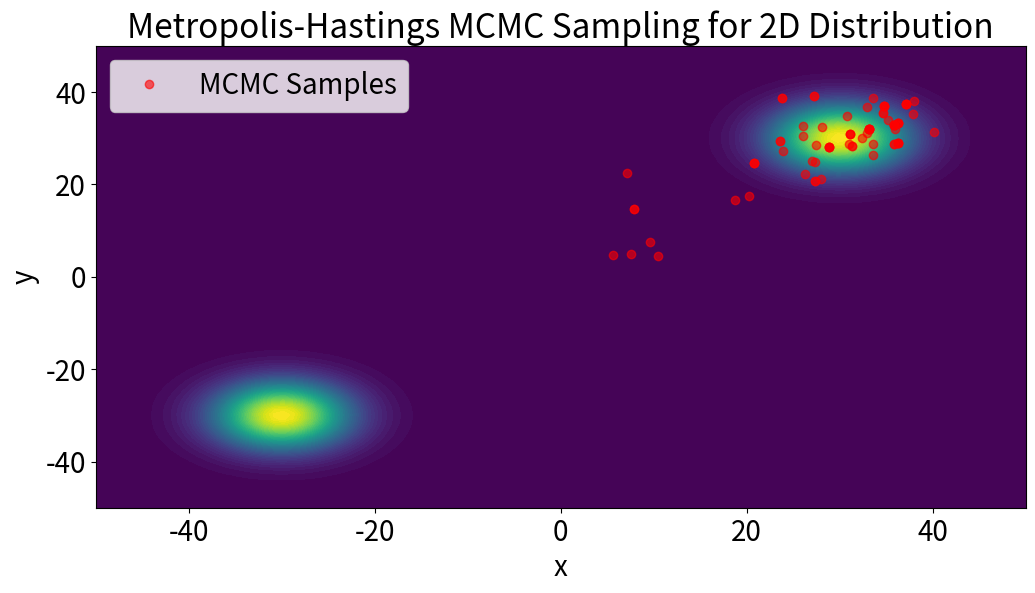

Recreate this plot in Python. (Note: this script raises an exception after producing the figure.)
import numpy as np
import matplotlib
import matplotlib.pyplot as plt
import matplotlib.animation as animation

# Update matplotlib's font size for better readability
matplotlib.rcParams.update({'font.size': 20})

def target_distribution_2d(x, y, mu1, sigma1, mu2, sigma2, distance):
    """
    Computes the value of a target distribution consisting of two Gaussian wells.

    Parameters:
    -----------
    x : float or np.ndarray
        x-coordinate(s) where the target distribution is evaluated.
    y : float or np.ndarray
        y-coordinate(s) where the target distribution is evaluated.
    mu1 : list or tuple
        Mean [x, y] of the first Gaussian well.
    sigma1 : float
        Standard deviation of the first Gaussian well.
    mu2 : list or tuple
        Mean [x, y] of the second Gaussian well.
    sigma2 : float
        Standard deviation of the second Gaussian well.
    distance : float
        Distance separating the two Gaussian wells (affects their relative positioning).

    Returns:
    --------
    np.ndarray
        The combined value of the two Gaussian wells at the specified (x, y) coordinates.
    """
    well1 = np.exp(-((x - mu1[0])**2 + (y - mu1[1])**2) / (2 * sigma1**2))
    well2 = np.exp(-((x - mu2[0])**2 + (y - mu2[1])**2) / (2 * sigma2**2))
    return well1 + well2

def metropolis_hasting_2d(mu1, sigma1, mu2, sigma2, distance, proposal_std, n_samples):
    """
    Implements the Metropolis-Hastings algorithm for sampling a 2D target distribution.

    This function also animates the sampling process and saves the animation as an MP4 file.

    Parameters:
    -----------
    mu1 : list or tuple
        Mean [x, y] of the first Gaussian well in the target distribution.
    sigma1 : float
        Standard deviation of the first Gaussian well.
    mu2 : list or tuple
        Mean [x, y] of the second Gaussian well in the target distribution.
    sigma2 : float
        Standard deviation of the second Gaussian well.
    distance : float
        Distance separating the two Gaussian wells (affects their relative positioning).
    proposal_std : float
        Standard deviation of the Gaussian proposal distribution for generating new samples.
    n_samples : int
        Number of samples to generate in the MCMC chain.

    Returns:
    --------
    np.ndarray
        A 2D array of shape (n_samples, 2) containing the sampled points.

    Notes:
    ------
    The animation is saved to a file named 'metropolis_hasting_2d_animation_large_gap.mp4'.
    """
    chain = np.zeros((n_samples, 2))
    current = np.random.uniform(-50, 50, 2)

    # Create plot and initialize animation
    fig, ax = plt.subplots(figsize=(12, 6))
    x = np.linspace(-50, 50, 100)
    y = np.linspace(-50, 50, 100)
    X, Y = np.meshgrid(x, y)
    Z = target_distribution_2d(X, Y, mu1, sigma1, mu2, sigma2, distance)
    ax.contourf(X, Y, Z, levels=50, cmap='viridis')
    samples, = ax.plot([], [], 'ro', alpha=0.6, label='MCMC Samples')
    ax.set_title('Metropolis-Hastings MCMC Sampling for 2D Distribution')
    ax.set_xlabel('x')
    ax.set_ylabel('y')
    ax.legend()

    # Update function for animation
    def update(i):
        nonlocal current
        candidate = current + np.random.normal(0, proposal_std, 2)
        acceptance_ratio = target_distribution_2d(
            candidate[0], candidate[1], mu1, sigma1, mu2, sigma2, distance
        ) / target_distribution_2d(
            current[0], current[1], mu1, sigma1, mu2, sigma2, distance
        )
        
        if np.random.uniform(0, 1) < acceptance_ratio:
            current = candidate
        
        chain[i] = current
        samples.set_data(chain[:i+1, 0], chain[:i+1, 1])
        plt.draw()
        return samples,

    ani = animation.FuncAnimation(fig, update, frames=n_samples, blit=True, repeat=False)
    ani.save('metropolis_hasting_2d_animation_large_gap.mp4', writer='ffmpeg')

    return chain

# Parameters
mu1 = [30, 30]
sigma1 = 5
mu2 = [-30, -30]
sigma2 = 5
distance = 50
proposal_std = 5.0
n_samples = 5000

# Run Metropolis-Hastings algorithm for 2D distribution
chain_2d = metropolis_hasting_2d(mu1, sigma1, mu2, sigma2, distance, proposal_std, n_samples)
